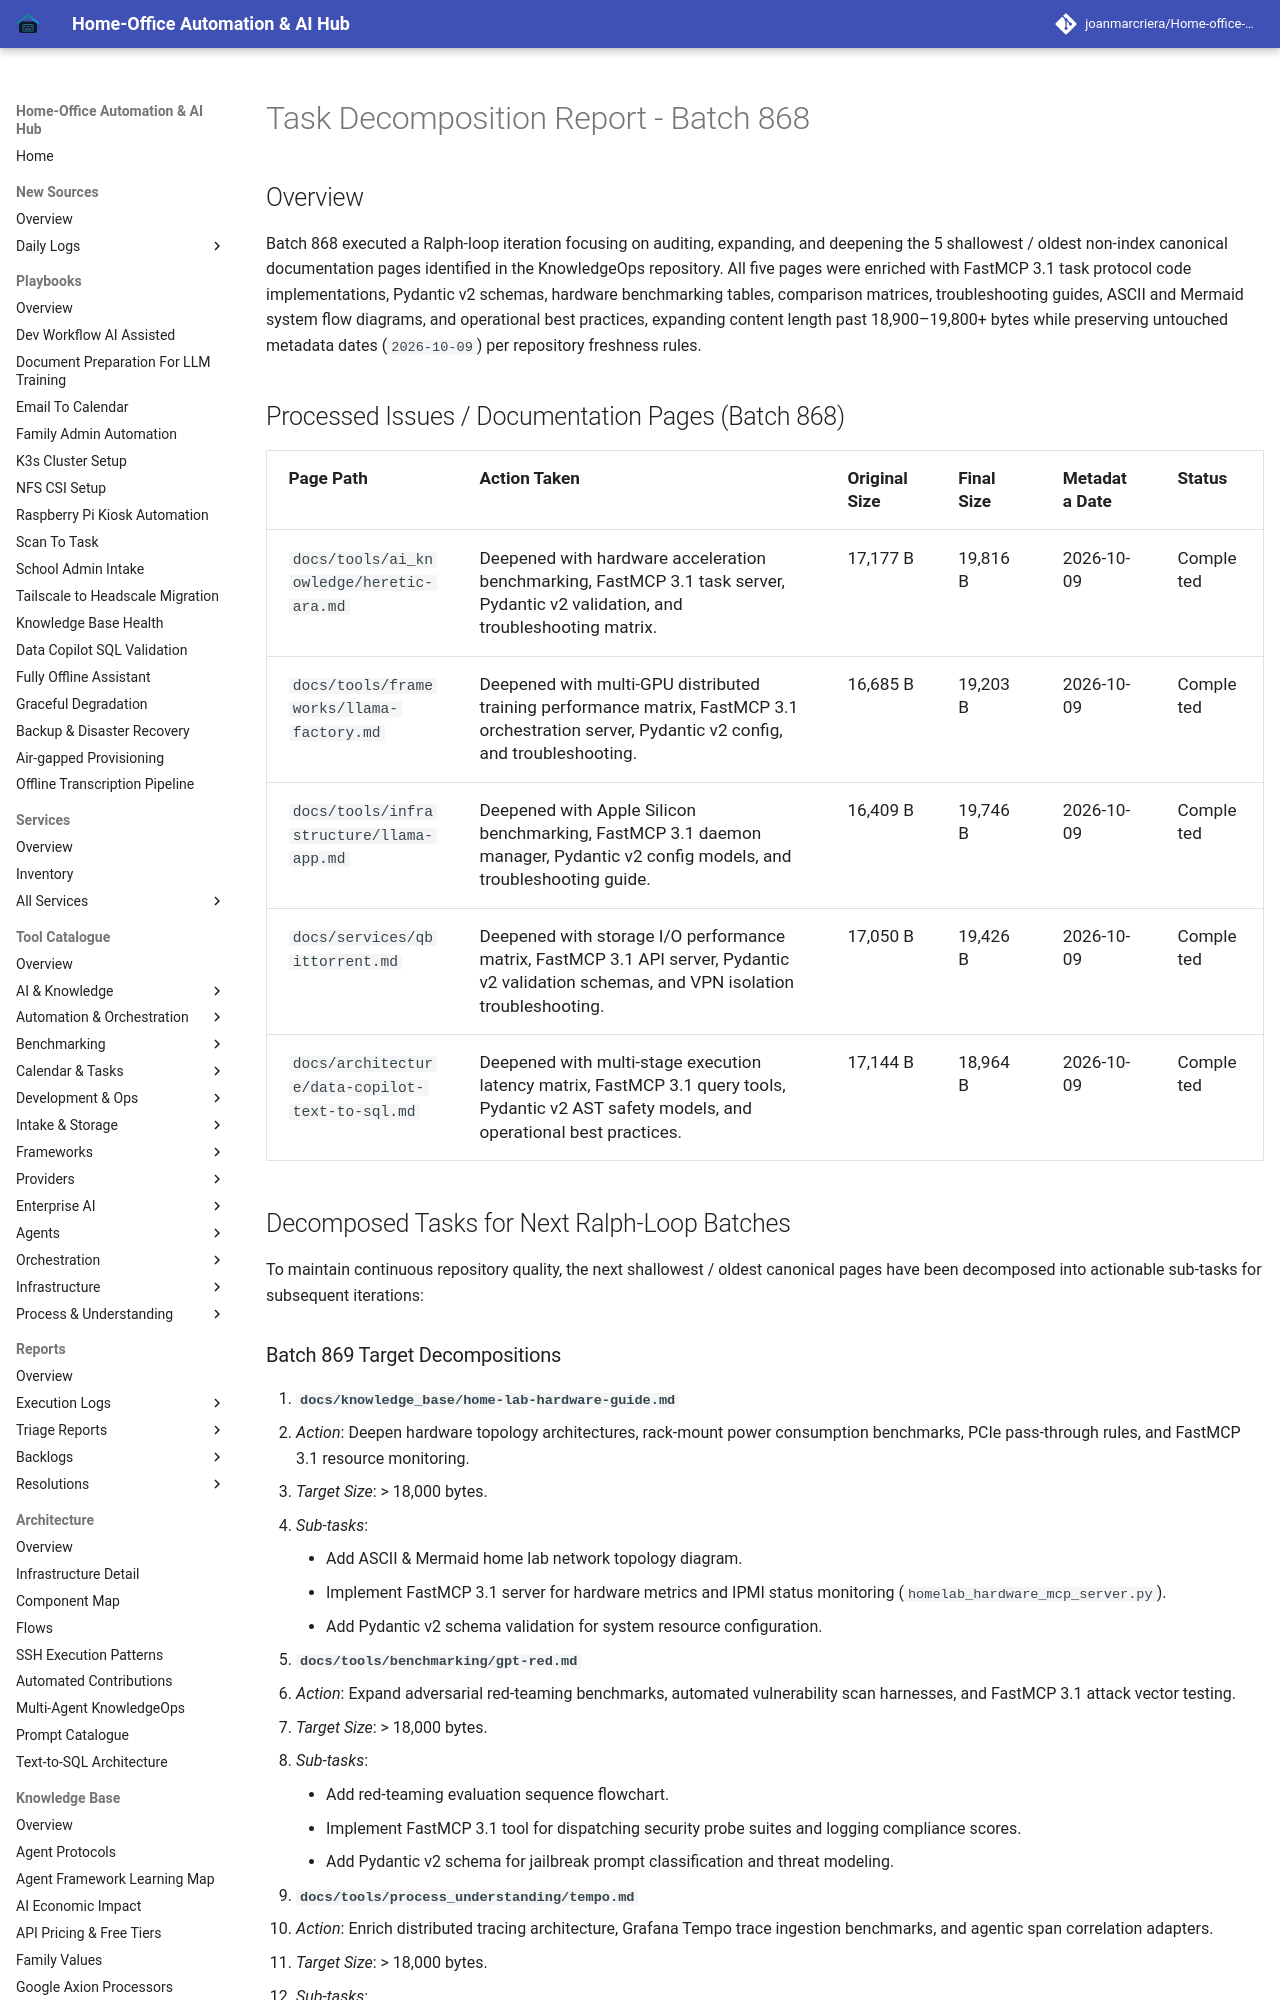

repository: joanmarcriera/Home-office-automations · page: reports/task-decomposition-batch-868/index.html · generator: mkdocs

# Task Decomposition Report - Batch 868

## Overview
Batch 868 executed a Ralph-loop iteration focusing on auditing, expanding, and deepening the 5 shallowest / oldest non-index canonical documentation pages identified in the KnowledgeOps repository. All five pages were enriched with FastMCP 3.1 task protocol code implementations, Pydantic v2 schemas, hardware benchmarking tables, comparison matrices, troubleshooting guides, ASCII and Mermaid system flow diagrams, and operational best practices, expanding content length past 18,900–19,800+ bytes while preserving untouched metadata dates (`2026-10-09`) per repository freshness rules.

## Processed Issues / Documentation Pages (Batch 868)

| Page Path | Action Taken | Original Size | Final Size | Metadata Date | Status |
| :--- | :--- | :--- | :--- | :--- | :--- |
| `docs/tools/ai_knowledge/heretic-ara.md` | Deepened with hardware acceleration benchmarking, FastMCP 3.1 task server, Pydantic v2 validation, and troubleshooting matrix. | 17,177 B | 19,816 B | 2026-10-09 | Completed |
| `docs/tools/frameworks/llama-factory.md` | Deepened with multi-GPU distributed training performance matrix, FastMCP 3.1 orchestration server, Pydantic v2 config, and troubleshooting. | 16,685 B | 19,203 B | 2026-10-09 | Completed |
| `docs/tools/infrastructure/llama-app.md` | Deepened with Apple Silicon benchmarking, FastMCP 3.1 daemon manager, Pydantic v2 config models, and troubleshooting guide. | 16,409 B | 19,746 B | 2026-10-09 | Completed |
| `docs/services/qbittorrent.md` | Deepened with storage I/O performance matrix, FastMCP 3.1 API server, Pydantic v2 validation schemas, and VPN isolation troubleshooting. | 17,050 B | 19,426 B | 2026-10-09 | Completed |
| `docs/architecture/data-copilot-text-to-sql.md` | Deepened with multi-stage execution latency matrix, FastMCP 3.1 query tools, Pydantic v2 AST safety models, and operational best practices. | 17,144 B | 18,964 B | 2026-10-09 | Completed |

## Decomposed Tasks for Next Ralph-Loop Batches

To maintain continuous repository quality, the next shallowest / oldest canonical pages have been decomposed into actionable sub-tasks for subsequent iterations:
